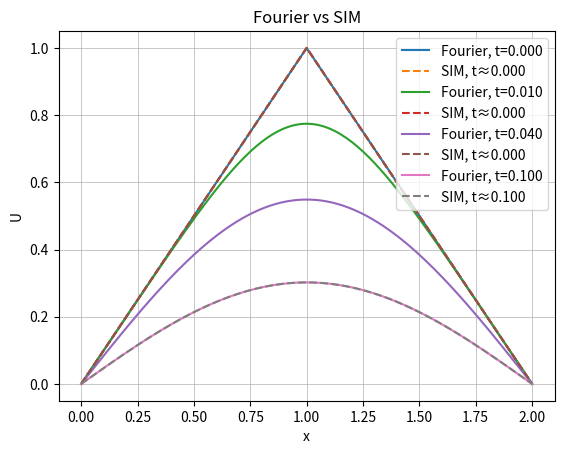
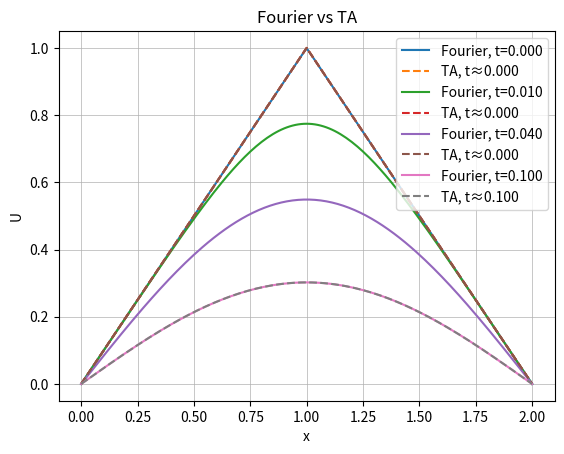
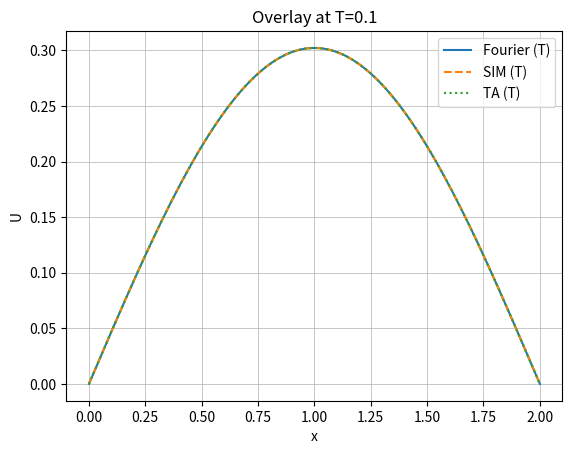

These figures' Python source, in order:
import numpy as np
import matplotlib.pyplot as plt
from math import pi, ceil

# ---- basic setup ----
L, a = 2.0, 4.0                  # domain length, diffusivity
Nx   = 160                        # space steps (Nx+1 points)
T    = 0.10                       # final time
r0   = 0.45                       # target r<=0.5 for SIM
K    = 301                        # Fourier terms
dx   = L / Nx
x    = np.linspace(0.0, L, Nx+1)

# time step so we end exactly at T
dt = r0 * dx*dx / a
Nt = int(ceil(T/dt))
dt = T / Nt
r  = a * dt / (dx*dx)

show_t = [0.0, 0.01, 0.04, T]     # times to plot

# ---- initial condition ----
def f(x):
    return np.where(x <= 1.0, x, 2.0 - x)
u0 = f(x)

# ---- Fourier (analytic) ----
def b(n):                         # closed form coeffs
    if n % 2 == 0: return 0.0
    return 8.0/(n*n*pi*pi) * ((-1)**((n-1)//2))

def u_fourier(x, t, K=K):
    n = np.arange(1, K+1).reshape(-1,1)
    B = np.vectorize(b)(n).reshape(-1,1)
    S = np.sin(n * pi * x.reshape(1,-1) / 2.0)
    D = np.exp(-(n*n)*(pi*pi)*t)
    return (B*D*S).sum(axis=0)

# ---- Explicit (SIM) ----
def run_sim(u0):
    u = u0.copy(); u[0]=0.0; u[-1]=0.0
    snaps = {0.0: u.copy()}
    for n in range(1, Nt+1):
        v = u.copy()
        v[1:Nx] = u[1:Nx] + r*(u[2:Nx+1]-2*u[1:Nx]+u[0:Nx-1])
        v[0]=0.0; v[-1]=0.0
        u = v
        t = n*dt
        if any(abs(t-s)<1e-12 for s in show_t): snaps[round(t,8)] = u.copy()
    return u, snaps

# ---- Thomas tri-diagonal solver ----
def thomas(aL, aD, aU, d):
    n=len(d); c=np.zeros(n); e=np.zeros(n); x=np.zeros(n)
    c[0]=aU[0]/aD[0]; e[0]=d[0]/aD[0]
    for i in range(1,n):
        den = aD[i]-aL[i]*c[i-1]
        c[i] = (aU[i]/den) if i<n-1 else 0.0
        e[i] = (d[i]-aL[i]*e[i-1])/den
    x[-1]=e[-1]
    for i in range(n-2,-1,-1): x[i]=e[i]-c[i]*x[i+1]
    return x

# ---- Implicit (TA = Backward Euler + Thomas) ----
def run_ta(u0):
    u = u0.copy(); u[0]=0.0; u[-1]=0.0
    snaps = {0.0: u.copy()}
    nint = Nx-1
    aL = np.full(nint, -r); aD = np.full(nint, 1+2*r); aU = np.full(nint, -r)
    aL[0]=0.0; aU[-1]=0.0
    for n in range(1, Nt+1):
        d = u[1:Nx].copy()
        u[1:Nx] = thomas(aL, aD, aU, d)
        u[0]=0.0; u[-1]=0.0
        t = n*dt
        if any(abs(t-s)<1e-12 for s in show_t): snaps[round(t,8)] = u.copy()
    return u, snaps

# ---- run all ----
u_simT, sim = run_sim(u0)
u_taT,  ta  = run_ta(u0)
u_refT = u_fourier(x, T, K)

# helper: nearest stored snapshot to a target time
def snap(sdict, t):
    ks = np.array(list(sdict.keys()), float)
    k  = ks[np.argmin(abs(ks-t))]
    return sdict[k], float(k)

# errors at final time
e_sim = np.max(np.abs(snap(sim, T)[0] - u_refT))
e_ta  = np.max(np.abs(snap(ta,  T)[0] - u_refT))

print(f"Nx={Nx}, Nt={Nt}, dx={dx:.4f}, dt={dt:.6f}, r={r:.6f}")
print(f"max|SIM - Fourier| at T = {e_sim:.3e}")
print(f"max|TA  - Fourier| at T = {e_ta:.3e}")

# ---- plots ----
def fig1():
    plt.figure()
    for t in show_t:
        uf = u_fourier(x, t, K); us,_=snap(sim,t)
        plt.plot(x, uf, label=f"Fourier, t={t:.3f}")
        plt.plot(x, us, '--', label=f"SIM, t≈{snap(sim,t)[1]:.3f}")
    plt.title("Fourier vs SIM"); plt.xlabel("x"); plt.ylabel("U")
    plt.legend(); plt.grid(True, which='both', linewidth=0.5); plt.show()

def fig2():
    plt.figure()
    for t in show_t:
        uf = u_fourier(x, t, K); ui,_=snap(ta,t)
        plt.plot(x, uf, label=f"Fourier, t={t:.3f}")
        plt.plot(x, ui, '--', label=f"TA, t≈{snap(ta,t)[1]:.3f}")
    plt.title("Fourier vs TA"); plt.xlabel("x"); plt.ylabel("U")
    plt.legend(); plt.grid(True, which='both', linewidth=0.5); plt.show()

def fig3():
    plt.figure()
    us,_=snap(sim,T); ui,_=snap(ta,T)
    plt.plot(x, u_refT, label="Fourier (T)")
    plt.plot(x, us, '--', label="SIM (T)")
    plt.plot(x, ui, ':',  label="TA (T)")
    plt.title(f"Overlay at T={T}"); plt.xlabel("x"); plt.ylabel("U")
    plt.legend(); plt.grid(True, which='both', linewidth=0.5); plt.show()

fig1(); fig2(); fig3()
